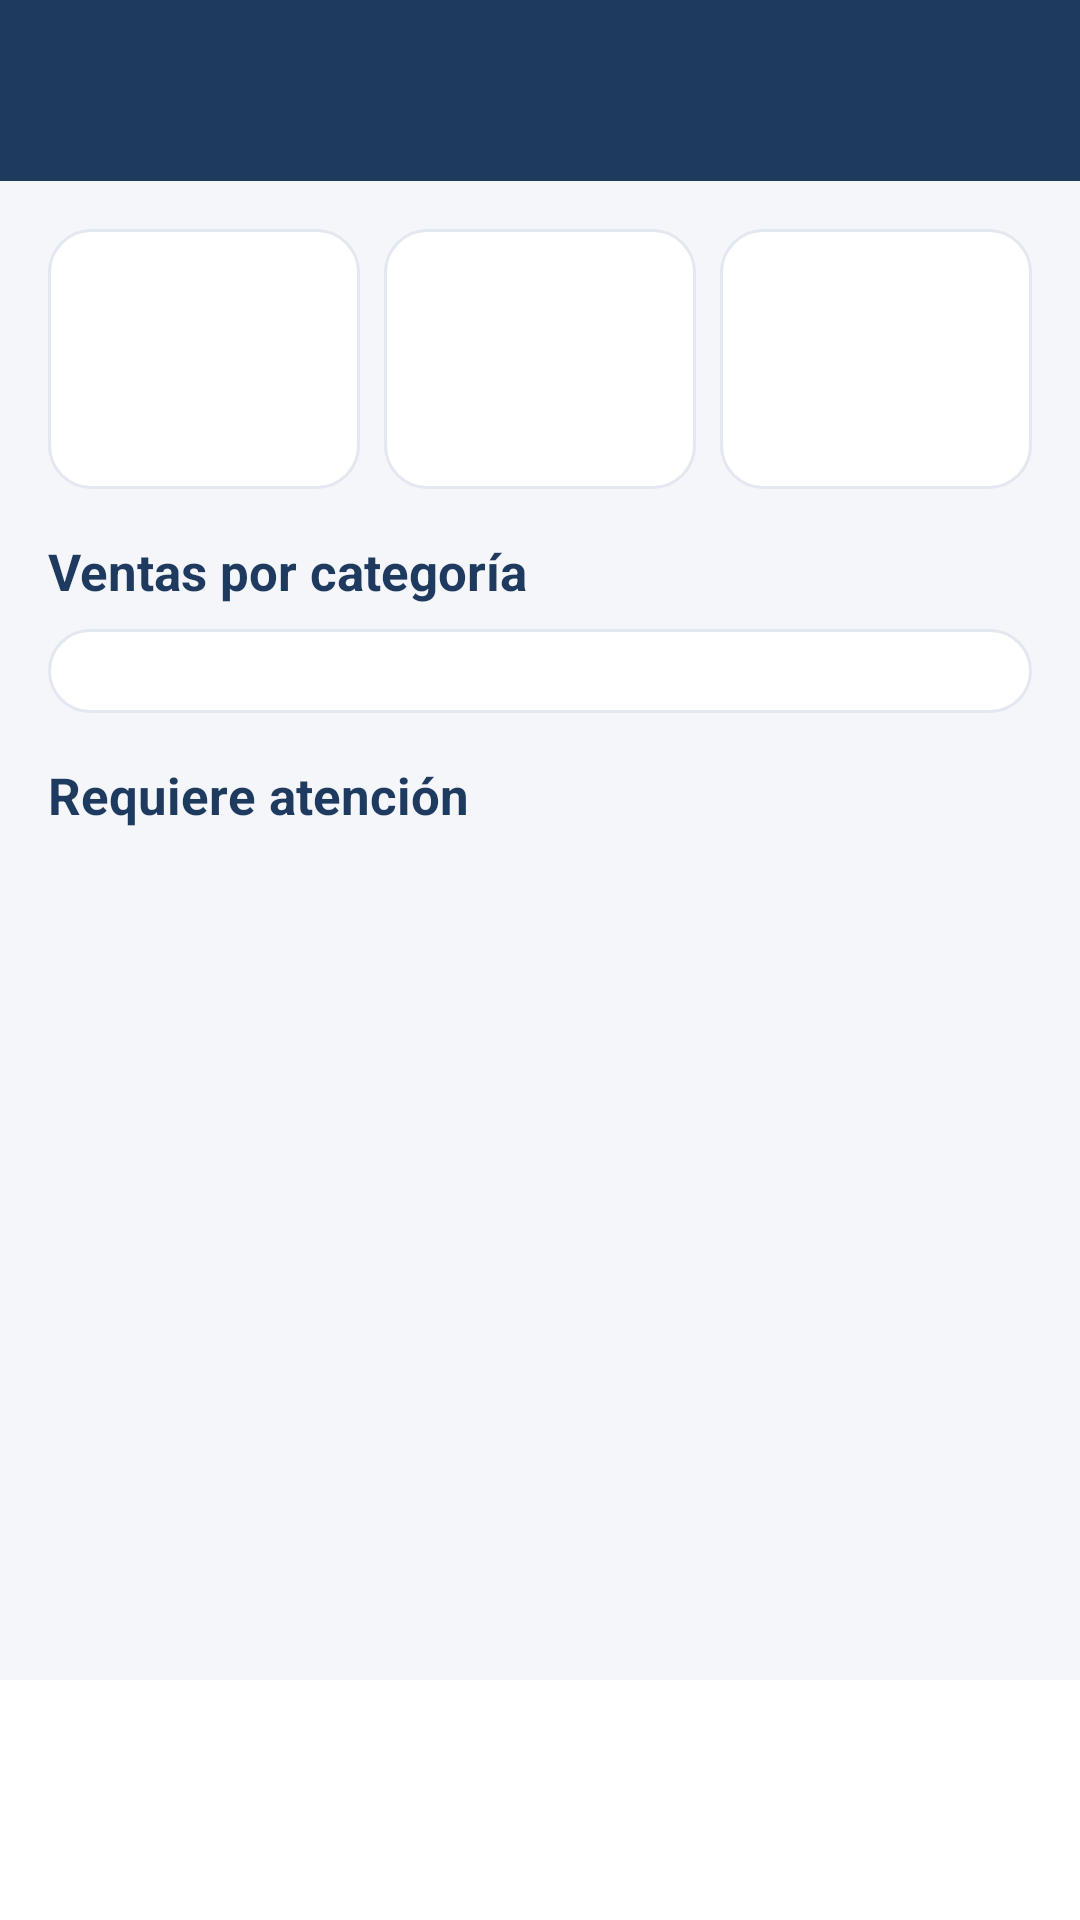

The Android layout XML behind this screen, and the referenced resources:
<!-- AndroidManifest.xml: application theme Theme.DotaPro -->
<!-- res/layout/activity_admin_dashboard.xml -->
<?xml version="1.0" encoding="utf-8"?>
<LinearLayout xmlns:android="http://schemas.android.com/apk/res/android"
    xmlns:app="http://schemas.android.com/apk/res-auto"
    android:layout_width="match_parent"
    android:layout_height="match_parent"
    android:background="@color/dp_bg"
    android:orientation="vertical">

    <include
        android:id="@+id/toolbar"
        layout="@layout/include_toolbar"
        android:layout_width="match_parent"
        android:layout_height="wrap_content" />

    <ScrollView
        android:layout_width="match_parent"
        android:layout_height="0dp"
        android:layout_weight="1">

        <LinearLayout
            android:layout_width="match_parent"
            android:layout_height="wrap_content"
            android:orientation="vertical"
            android:padding="16dp">

            <LinearLayout
                android:layout_width="match_parent"
                android:layout_height="wrap_content"
                android:orientation="horizontal">

                <include
                    android:id="@+id/cardUsers"
                    layout="@layout/item_stat"
                    android:layout_width="0dp"
                    android:layout_height="wrap_content"
                    android:layout_marginEnd="4dp"
                    android:layout_weight="1" />

                <include
                    android:id="@+id/cardSellers"
                    layout="@layout/item_stat"
                    android:layout_width="0dp"
                    android:layout_height="wrap_content"
                    android:layout_marginStart="4dp"
                    android:layout_marginEnd="4dp"
                    android:layout_weight="1" />

                <include
                    android:id="@+id/cardPending"
                    layout="@layout/item_stat"
                    android:layout_width="0dp"
                    android:layout_height="wrap_content"
                    android:layout_marginStart="4dp"
                    android:layout_weight="1" />
            </LinearLayout>

            <TextView
                style="@style/DP.Section"
                android:layout_width="wrap_content"
                android:layout_height="wrap_content"
                android:text="Ventas por categoría" />

            <LinearLayout
                android:id="@+id/llCategories"
                style="@style/DP.Card"
                android:layout_width="match_parent"
                android:layout_height="wrap_content" />

            <TextView
                style="@style/DP.Section"
                android:layout_width="wrap_content"
                android:layout_height="wrap_content"
                android:text="Requiere atención" />

            <LinearLayout
                android:id="@+id/llAttention"
                android:layout_width="match_parent"
                android:layout_height="wrap_content"
                android:orientation="vertical" />
        </LinearLayout>
    </ScrollView>

    <com.google.android.material.bottomnavigation.BottomNavigationView
        android:id="@+id/bottomNav"
        android:layout_width="match_parent"
        android:layout_height="wrap_content"
        android:background="@color/dp_white"
        app:itemIconTint="@color/bottom_nav_color"
        app:itemTextColor="@color/bottom_nav_color"
        app:labelVisibilityMode="labeled" />
</LinearLayout>
<!-- res/layout/include_toolbar.xml (included above) -->
<?xml version="1.0" encoding="utf-8"?>
<LinearLayout xmlns:android="http://schemas.android.com/apk/res/android"
    xmlns:app="http://schemas.android.com/apk/res-auto"
    android:layout_width="match_parent"
    android:layout_height="wrap_content"
    android:background="@color/dp_navy"
    android:gravity="center_vertical"
    android:orientation="horizontal"
    android:paddingStart="16dp"
    android:paddingTop="16dp"
    android:paddingEnd="16dp"
    android:paddingBottom="16dp">

    <ImageView
        android:id="@+id/ivBack"
        android:layout_width="28dp"
        android:layout_height="28dp"
        android:layout_marginEnd="12dp"
        android:background="?attr/selectableItemBackgroundBorderless"
        android:src="@drawable/ic_back"
        android:visibility="gone"
        app:tint="@color/dp_white" />

    <TextView
        android:id="@+id/tvTitle"
        android:layout_width="0dp"
        android:layout_height="wrap_content"
        android:layout_weight="1"
        android:textColor="@color/dp_white"
        android:textSize="21sp"
        android:textStyle="bold" />

    <TextView
        android:id="@+id/tvBadge"
        style="@style/DP.Badge"
        android:layout_width="wrap_content"
        android:layout_height="wrap_content"
        android:background="@drawable/bg_toolbar_badge"
        android:visibility="gone" />
</LinearLayout>
<!-- res/layout/item_stat.xml (included above) -->
<?xml version="1.0" encoding="utf-8"?>
<LinearLayout xmlns:android="http://schemas.android.com/apk/res/android"
    style="@style/DP.Card"
    android:layout_width="wrap_content"
    android:layout_height="wrap_content">

    <TextView
        android:id="@+id/tvLabel"
        style="@style/DP.Body"
        android:layout_width="wrap_content"
        android:layout_height="wrap_content" />

    <TextView
        android:id="@+id/tvValue"
        android:layout_width="wrap_content"
        android:layout_height="wrap_content"
        android:layout_marginTop="6dp"
        android:textColor="@color/dp_navy"
        android:textSize="26sp"
        android:textStyle="bold" />
</LinearLayout>
<!-- resources referenced by this layout -->
<resources>
  <color name="dp_bg">#F4F6FA</color>
  <color name="dp_navy">#1E3A5F</color>
  <color name="dp_white">#FFFFFF</color>
  <!-- drawable bg_toolbar_badge (drawable) -->
  <?xml version="1.0" encoding="utf-8"?>
  <shape xmlns:android="http://schemas.android.com/apk/res/android" android:shape="rectangle">
      <solid android:color="@color/dp_orange" />
      <corners android:radius="14dp" />
  </shape>
  <style name="DP.Badge">
          <item name="android:textColor">@color/dp_white</item>
          <item name="android:textSize">11sp</item>
          <item name="android:textStyle">bold</item>
          <item name="android:paddingStart">10dp</item>
          <item name="android:paddingEnd">10dp</item>
          <item name="android:paddingTop">3dp</item>
          <item name="android:paddingBottom">3dp</item>
      </style>
  <style name="DP.Body">
          <item name="android:textColor">@color/dp_gray</item>
          <item name="android:textSize">13sp</item>
      </style>
  <style name="DP.Card">
          <item name="android:background">@drawable/bg_card</item>
          <item name="android:orientation">vertical</item>
          <item name="android:padding">14dp</item>
      </style>
  <style name="DP.Section">
          <item name="android:textColor">@color/dp_navy</item>
          <item name="android:textSize">17sp</item>
          <item name="android:textStyle">bold</item>
          <item name="android:layout_marginTop">16dp</item>
          <item name="android:layout_marginBottom">8dp</item>
      </style>
  <style name="Theme.DotaPro" parent="Theme.Material3.Light.NoActionBar">
          <item name="colorPrimary">@color/dp_navy</item>
          <item name="colorOnPrimary">@color/dp_white</item>
          <item name="colorSecondary">@color/dp_orange</item>
          <item name="android:statusBarColor">@color/dp_navy</item>
          <item name="android:windowLightStatusBar">false</item>
          <item name="android:windowBackground">@color/dp_bg</item>
      </style>
  <color name="dp_orange">#F28C28</color>
  <color name="dp_gray">#6B7A90</color>
  <!-- drawable bg_card (drawable) -->
  <?xml version="1.0" encoding="utf-8"?>
  <shape xmlns:android="http://schemas.android.com/apk/res/android" android:shape="rectangle">
      <solid android:color="@color/dp_white" />
      <stroke android:width="1dp" android:color="@color/dp_stroke" />
      <corners android:radius="14dp" />
  </shape>
  <color name="dp_stroke">#E3E8F0</color>
</resources>
